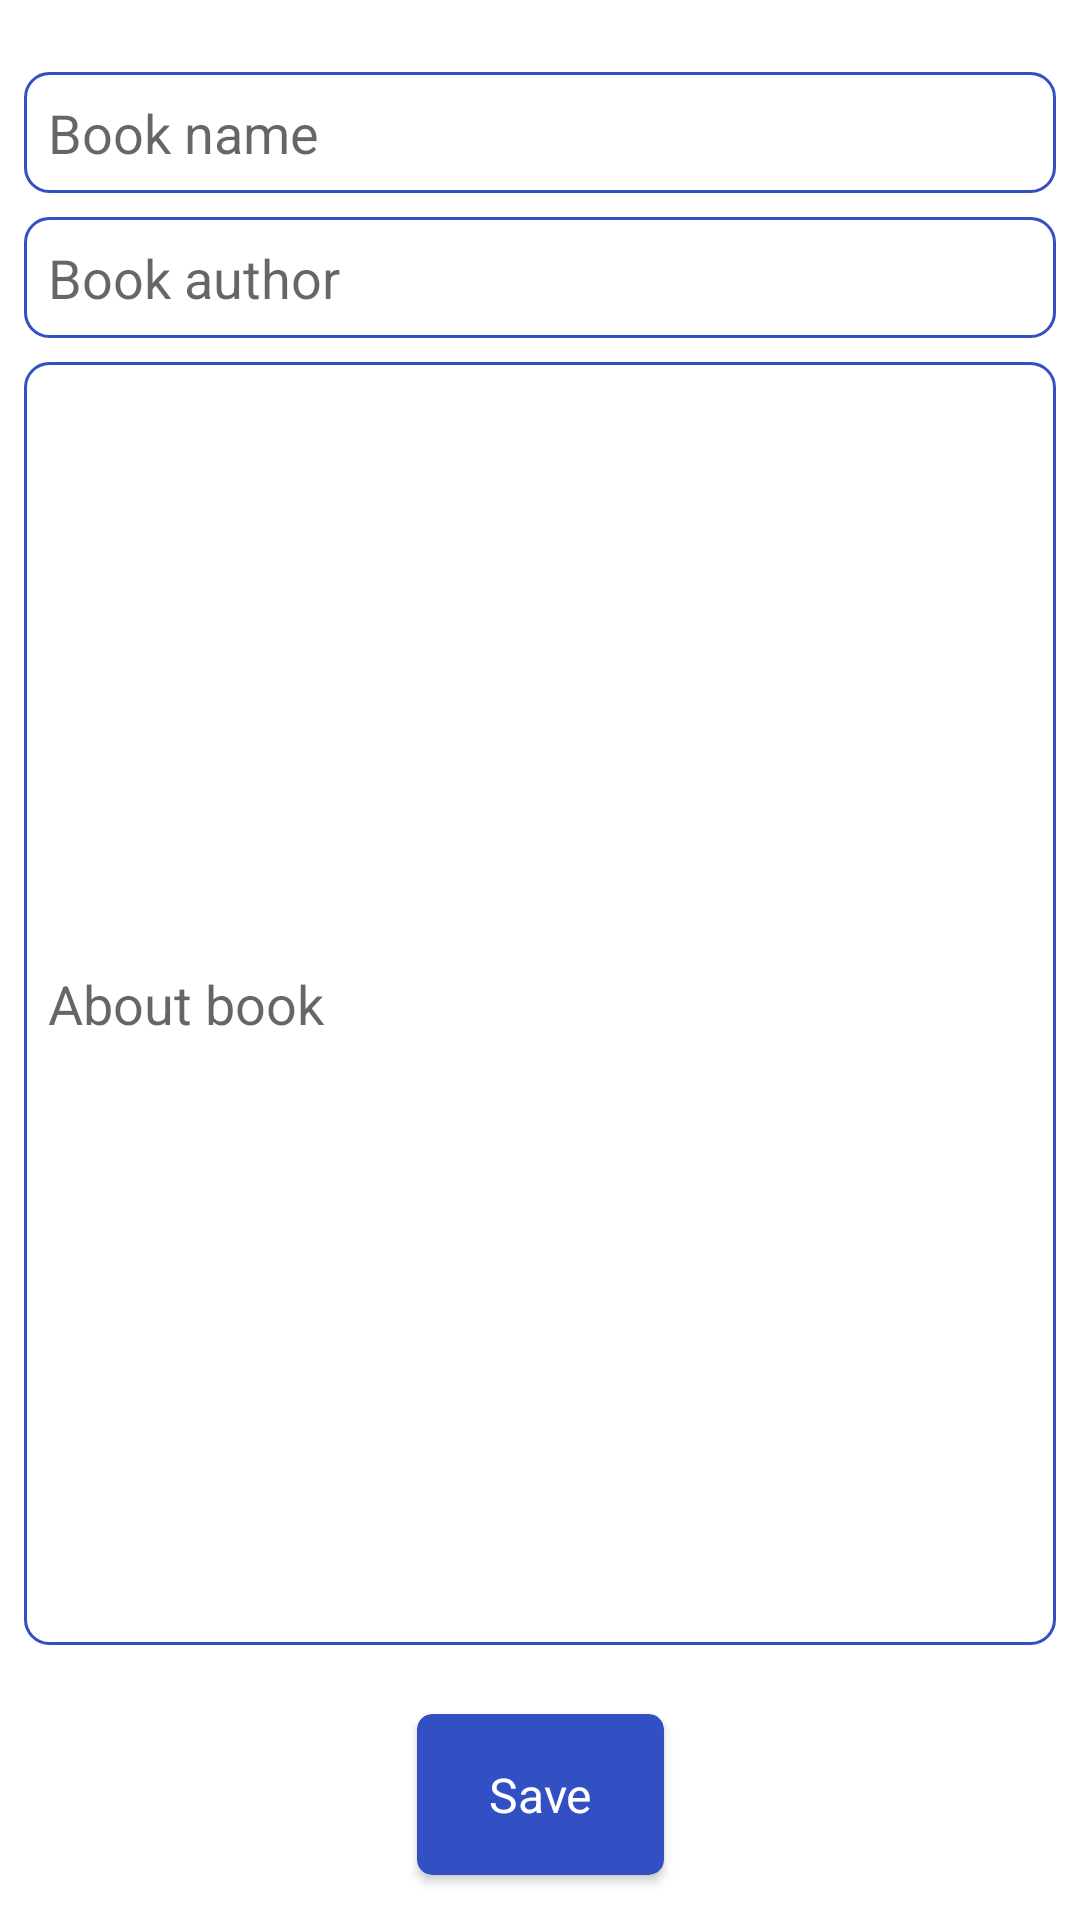

Reconstruct the res/layout file that produces this screen, plus the resources it refers to.
<!-- AndroidManifest.xml: application theme Theme.BooksController -->
<!-- res/layout/fragment_add_book.xml -->
<?xml version="1.0" encoding="utf-8"?>
<androidx.constraintlayout.widget.ConstraintLayout xmlns:android="http://schemas.android.com/apk/res/android"
    xmlns:app="http://schemas.android.com/apk/res-auto"
    xmlns:tools="http://schemas.android.com/tools"
    android:layout_width="match_parent"
    android:layout_height="match_parent"
    tools:context=".fragments.AddBookFragment">

    
    <ImageView
        android:id="@+id/save_book_image"
        android:layout_width="wrap_content"
        android:layout_height="wrap_content"
        android:layout_gravity="center_horizontal"
        android:layout_margin="8dp"
        android:src="@mipmap/ic_launcher"
        app:layout_constraintBottom_toTopOf="@id/save_book_name"
        app:layout_constraintLeft_toLeftOf="parent"
        app:layout_constraintRight_toRightOf="parent"
        app:layout_constraintTop_toTopOf="parent" />

    <EditText
        android:id="@+id/save_book_name"
        android:layout_width="match_parent"
        android:layout_height="wrap_content"
        android:layout_margin="8dp"
        android:background="@drawable/search_style"
        android:hint="@string/book_name"
        android:padding="8dp"
        app:layout_constraintBottom_toTopOf="@id/save_book_author"
        app:layout_constraintLeft_toLeftOf="parent"
        app:layout_constraintRight_toRightOf="parent"
        app:layout_constraintTop_toBottomOf="@id/save_book_image" />

    <EditText
        android:id="@+id/save_book_author"
        android:layout_width="match_parent"
        android:layout_height="wrap_content"
        android:layout_margin="8dp"
        android:background="@drawable/search_style"
        android:hint="@string/book_author"
        android:padding="8dp"
        app:layout_constraintLeft_toLeftOf="parent"
        app:layout_constraintRight_toRightOf="parent"
        app:layout_constraintTop_toBottomOf="@id/save_book_name" />

    <EditText
        android:id="@+id/about_book"
        android:layout_width="match_parent"
        android:layout_height="0dp"
        android:layout_margin="8dp"
        android:background="@drawable/search_style"
        android:hint="@string/about_book"
        android:padding="8dp"
        android:textAlignment="textStart"
        app:layout_constraintBottom_toTopOf="@id/card_save"
        app:layout_constraintLeft_toLeftOf="parent"
        app:layout_constraintRight_toRightOf="parent"
        app:layout_constraintTop_toBottomOf="@id/save_book_author" />

    <androidx.cardview.widget.CardView
        android:id="@+id/card_save"
        style="@style/cardBackgroundColor"
        android:layout_width="wrap_content"
        android:layout_height="wrap_content"
        android:layout_marginTop="15dp"
        android:layout_marginBottom="15dp"
        app:cardCornerRadius="5dp"
        app:layout_constraintBottom_toBottomOf="parent"
        app:layout_constraintLeft_toLeftOf="parent"
        app:layout_constraintRight_toRightOf="parent"
        app:layout_constraintTop_toBottomOf="@id/about_book">

        <TextView
            android:layout_width="wrap_content"
            android:layout_height="wrap_content"
            android:paddingStart="8dp"
            android:paddingEnd="8dp"
            android:layout_margin="16dp"
            android:text="@string/save"
            android:textColor="@color/white"
            android:textSize="16sp" />

    </androidx.cardview.widget.CardView>
</androidx.constraintlayout.widget.ConstraintLayout>
<!-- resources referenced by this layout -->
<resources>
  <color name="white">#FFFFFFFF</color>
  <!-- drawable search_style (drawable) -->
  <?xml version="1.0" encoding="utf-8"?>
  <selector xmlns:android="http://schemas.android.com/apk/res/android">
      <item>
          <shape android:shape="rectangle">
              <corners android:radius="8dp" />
              <stroke android:width="1dp" android:color="@color/blue" />
          </shape>
      </item>
  </selector>
  <string name="about_book">About book</string>
  <string name="book_author">Book author</string>
  <string name="book_name">Book name</string>
  <string name="save">Save</string>
  <style name="cardBackgroundColor">
          <item name="cardBackgroundColor">@color/blue</item>
      </style>
  <style name="Theme.BooksController" parent="Theme.MaterialComponents.DayNight.NoActionBar">
          <item name="android:windowLightNavigationBar" tools:targetApi="o_mr1">true</item>
          
          <item name="colorPrimary">@color/white</item>
          <item name="colorPrimaryVariant">@color/blue</item>
          <item name="colorOnPrimary">@color/white</item>
          
          <item name="colorSecondary">@color/teal_200</item>
          <item name="colorSecondaryVariant">@color/teal_700</item>
          <item name="colorOnSecondary">@color/black</item>
          
          <item name="android:statusBarColor" tools:targetApi="l">?attr/colorPrimaryVariant</item>
          
      </style>
  <color name="blue">#324FC4</color>
  <color name="teal_200">#FF03DAC5</color>
  <color name="teal_700">#FF018786</color>
  <color name="black">#FF000000</color>
</resources>
